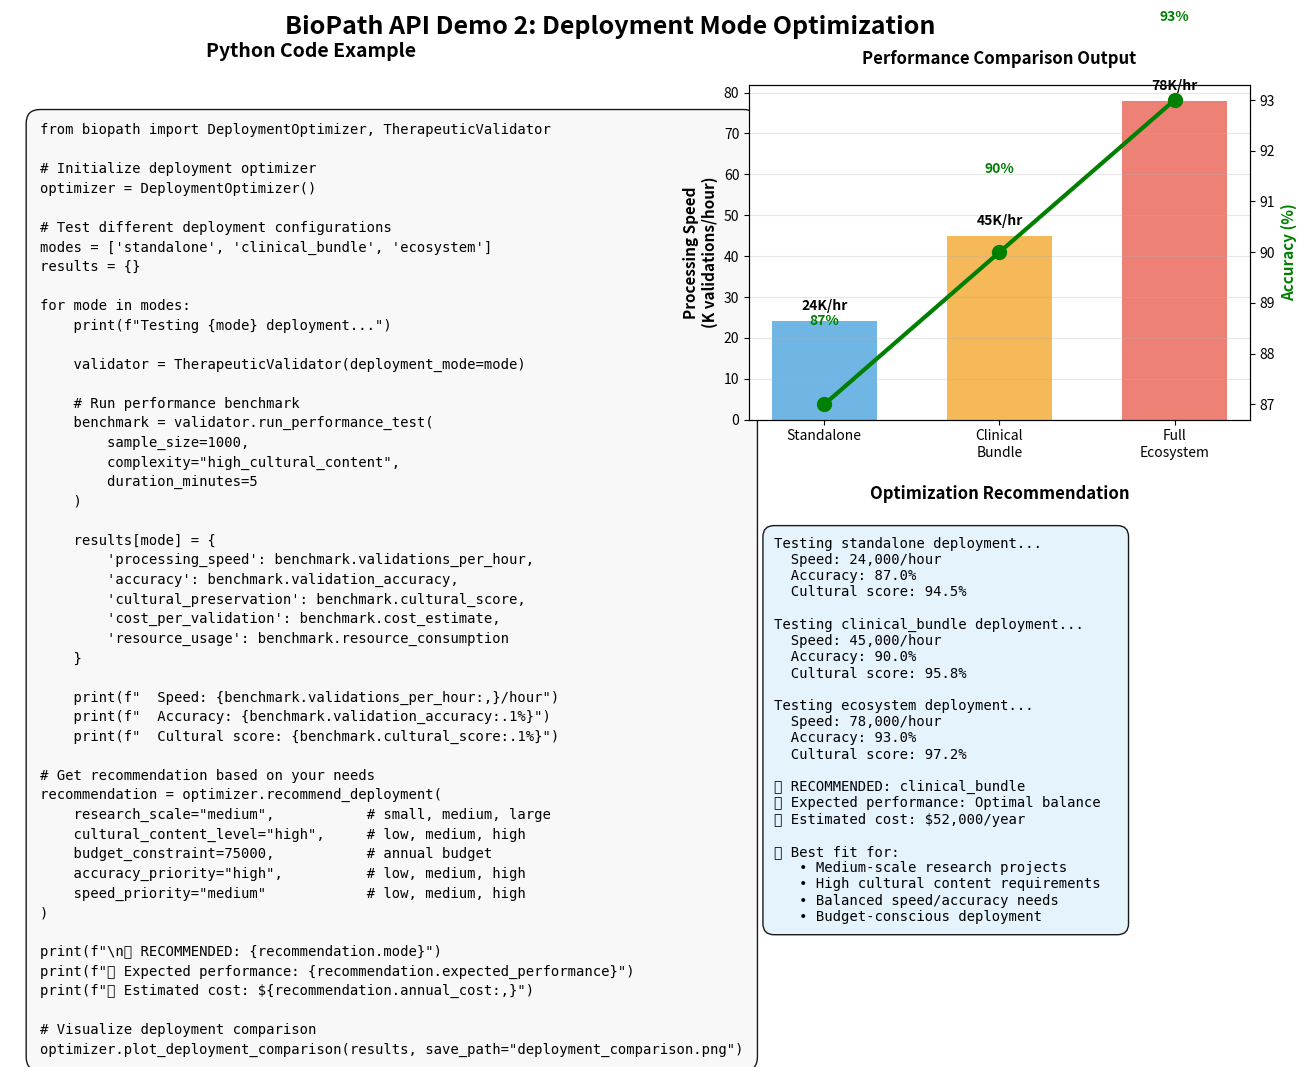

This chart was generated by the following Python code: (Note: this script raises an exception after producing the figure.)
import matplotlib.pyplot as plt
import numpy as np
import matplotlib.gridspec as gridspec

# Create focused demonstration for Deployment Mode Optimization
fig = plt.figure(figsize=(16, 10))
gs = gridspec.GridSpec(2, 2, figure=fig, height_ratios=[1, 1], width_ratios=[1.2, 1], 
                      hspace=0.3, wspace=0.25)

fig.suptitle('BioPath API Demo 2: Deployment Mode Optimization', 
             fontsize=18, fontweight='bold', y=0.95)

# Code Example
ax_code = fig.add_subplot(gs[:, 0])
ax_code.set_title('Python Code Example', fontsize=14, fontweight='bold', pad=20)
ax_code.axis('off')

code = '''from biopath import DeploymentOptimizer, TherapeuticValidator

# Initialize deployment optimizer
optimizer = DeploymentOptimizer()

# Test different deployment configurations
modes = ['standalone', 'clinical_bundle', 'ecosystem']
results = {}

for mode in modes:
    print(f"Testing {mode} deployment...")
    
    validator = TherapeuticValidator(deployment_mode=mode)
    
    # Run performance benchmark
    benchmark = validator.run_performance_test(
        sample_size=1000,
        complexity="high_cultural_content",
        duration_minutes=5
    )
    
    results[mode] = {
        'processing_speed': benchmark.validations_per_hour,
        'accuracy': benchmark.validation_accuracy,
        'cultural_preservation': benchmark.cultural_score,
        'cost_per_validation': benchmark.cost_estimate,
        'resource_usage': benchmark.resource_consumption
    }
    
    print(f"  Speed: {benchmark.validations_per_hour:,}/hour")
    print(f"  Accuracy: {benchmark.validation_accuracy:.1%}")
    print(f"  Cultural score: {benchmark.cultural_score:.1%}")

# Get recommendation based on your needs
recommendation = optimizer.recommend_deployment(
    research_scale="medium",           # small, medium, large
    cultural_content_level="high",     # low, medium, high
    budget_constraint=75000,           # annual budget
    accuracy_priority="high",          # low, medium, high
    speed_priority="medium"            # low, medium, high
)

print(f"\\n🎯 RECOMMENDED: {recommendation.mode}")
print(f"📊 Expected performance: {recommendation.expected_performance}")
print(f"💰 Estimated cost: ${recommendation.annual_cost:,}")

# Visualize deployment comparison
optimizer.plot_deployment_comparison(results, save_path="deployment_comparison.png")'''

ax_code.text(0.05, 0.95, code, transform=ax_code.transAxes, fontsize=10, 
             verticalalignment='top', fontfamily='monospace',
             bbox=dict(boxstyle="round,pad=1.0", facecolor='#f8f8f8', alpha=0.9),
             linespacing=1.5)

# Performance Comparison Chart
ax_perf = fig.add_subplot(gs[0, 1])
ax_perf.set_title('Performance Comparison Output', fontsize=12, fontweight='bold', pad=15)

modes = ['Standalone', 'Clinical\nBundle', 'Full\nEcosystem']
processing_speed = [24, 45, 78]  # thousands/hour
accuracy = [87, 90, 93]
colors = ['#3498db', '#f39c12', '#e74c3c']

ax_twin = ax_perf.twinx()

bars = ax_perf.bar([0, 1, 2], processing_speed, color=colors, alpha=0.7, width=0.6)
line = ax_twin.plot([0, 1, 2], accuracy, 'go-', linewidth=3, markersize=10)

ax_perf.set_ylabel('Processing Speed\n(K validations/hour)', fontsize=11, fontweight='bold')
ax_twin.set_ylabel('Accuracy (%)', fontsize=11, fontweight='bold', color='green')
ax_perf.set_xticks([0, 1, 2])
ax_perf.set_xticklabels(modes, fontsize=10)

# Add value labels
for i, (bar, speed) in enumerate(zip(bars, processing_speed)):
    ax_perf.text(bar.get_x() + bar.get_width()/2, bar.get_height() + 2,
                f'{speed}K/hr', ha='center', va='bottom', fontweight='bold', fontsize=10)

for i, acc in enumerate(accuracy):
    ax_twin.text(i, acc + 1.5, f'{acc}%', ha='center', va='bottom', 
                fontweight='bold', color='green', fontsize=10)

ax_perf.grid(axis='y', alpha=0.3)

# Recommendation Output
ax_rec = fig.add_subplot(gs[1, 1])
ax_rec.set_title('Optimization Recommendation', fontsize=12, fontweight='bold', pad=15)
ax_rec.axis('off')

recommendation_output = '''Testing standalone deployment...
  Speed: 24,000/hour
  Accuracy: 87.0%
  Cultural score: 94.5%

Testing clinical_bundle deployment...
  Speed: 45,000/hour  
  Accuracy: 90.0%
  Cultural score: 95.8%

Testing ecosystem deployment...
  Speed: 78,000/hour
  Accuracy: 93.0%
  Cultural score: 97.2%

🎯 RECOMMENDED: clinical_bundle
📊 Expected performance: Optimal balance
💰 Estimated cost: $52,000/year

✅ Best fit for:
   • Medium-scale research projects
   • High cultural content requirements  
   • Balanced speed/accuracy needs
   • Budget-conscious deployment'''

ax_rec.text(0.05, 0.95, recommendation_output, transform=ax_rec.transAxes, fontsize=10, 
           verticalalignment='top', fontfamily='monospace',
           bbox=dict(boxstyle="round,pad=0.8", facecolor='#e3f2fd', alpha=0.9))

plt.tight_layout()
plt.savefig('assets/images/biopath_api_demo_2_deployment.png', dpi=300, bbox_inches='tight')
plt.close()
print("✅ Demo 2 (Deployment Mode Optimization) created")
